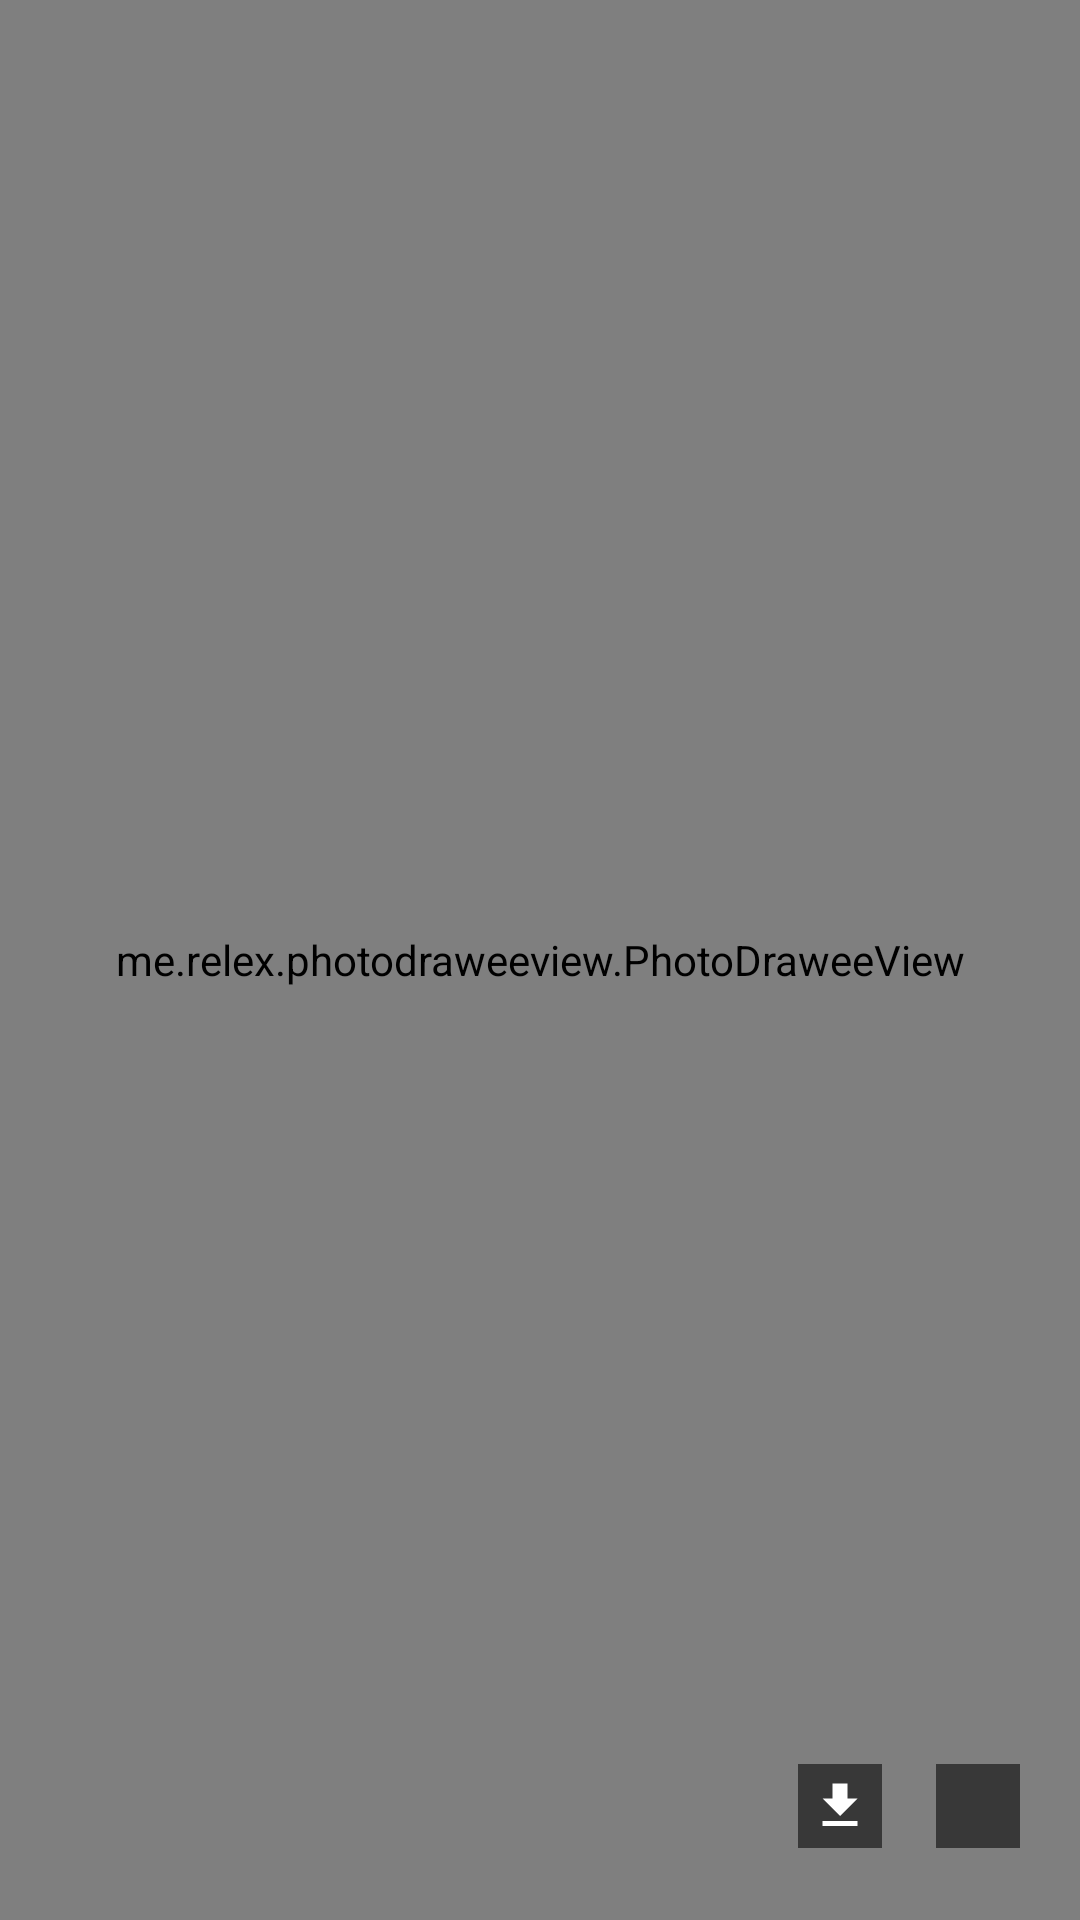

Android layout source for this screen:
<!-- AndroidManifest.xml: application theme AppTheme -->
<!-- res/layout/meizhi_preview.xml -->
<?xml version="1.0" encoding="utf-8"?>
<android.support.design.widget.CoordinatorLayout xmlns:android="http://schemas.android.com/apk/res/android"
    xmlns:fresco="http://schemas.android.com/apk/res-auto"
    android:layout_width="match_parent"
    android:layout_height="match_parent"
    android:background="@android:color/black">

    <me.relex.photodraweeview.PhotoDraweeView
        android:id="@+id/meizhi_preview_img"
        android:layout_width="match_parent"
        android:layout_height="match_parent"
        android:layout_gravity="center"
        fresco:placeholderImage="@drawable/ic_launcher"
        fresco:placeholderImageScaleType="fitCenter"
        fresco:actualImageScaleType="fitCenter"/>

    <ImageView
        android:id="@+id/download"
        android:layout_width="28dip"
        android:layout_height="28dip"
        android:scaleType="centerInside"
        android:padding="4dip"
        android:layout_marginBottom="24dip"
        android:layout_marginRight="66dip"
        android:layout_gravity="end|bottom"
        android:background="@color/blackMask"
        fresco:srcCompat="@drawable/download"/>

    <ImageView
        android:id="@+id/share"
        android:layout_width="28dip"
        android:layout_height="28dip"
        android:scaleType="centerInside"
        android:padding="4dip"
        android:layout_marginBottom="24dip"
        android:layout_marginRight="20dip"
        android:layout_gravity="end|bottom"
        android:background="@color/blackMask"
        fresco:srcCompat="@drawable/share_variant"/>

</android.support.design.widget.CoordinatorLayout>
<!-- resources referenced by this layout -->
<resources>
  <color name="blackMask">#8F000000</color>
  <!-- drawable download (drawable) -->
  <?xml version="1.0" encoding="utf-8"?>
  <vector xmlns:android="http://schemas.android.com/apk/res/android"
      android:height="24dp"
      android:width="24dp"
      android:viewportWidth="24"
      android:viewportHeight="24">
      <path android:fillColor="#FFF" android:pathData="M5,20H19V18H5M19,9H15V3H9V9H5L12,16L19,9Z" />
  </vector>
  <!-- drawable ic_launcher: jpg bitmap (drawable-xxhdpi, 65820 bytes) -->
  <style name="AppTheme" parent="Theme.AppCompat.Light.NoActionBar">
          
          <item name="colorPrimary">@color/colorPrimary</item>
          <item name="colorPrimaryDark">@color/colorPrimaryDark</item>
          <item name="colorAccent">@color/colorAccent</item>
      </style>
  <color name="colorPrimary">@color/md_blue_500</color>
  <color name="colorPrimaryDark">@color/md_blue_700</color>
  <color name="colorAccent">#FF4081</color>
</resources>
